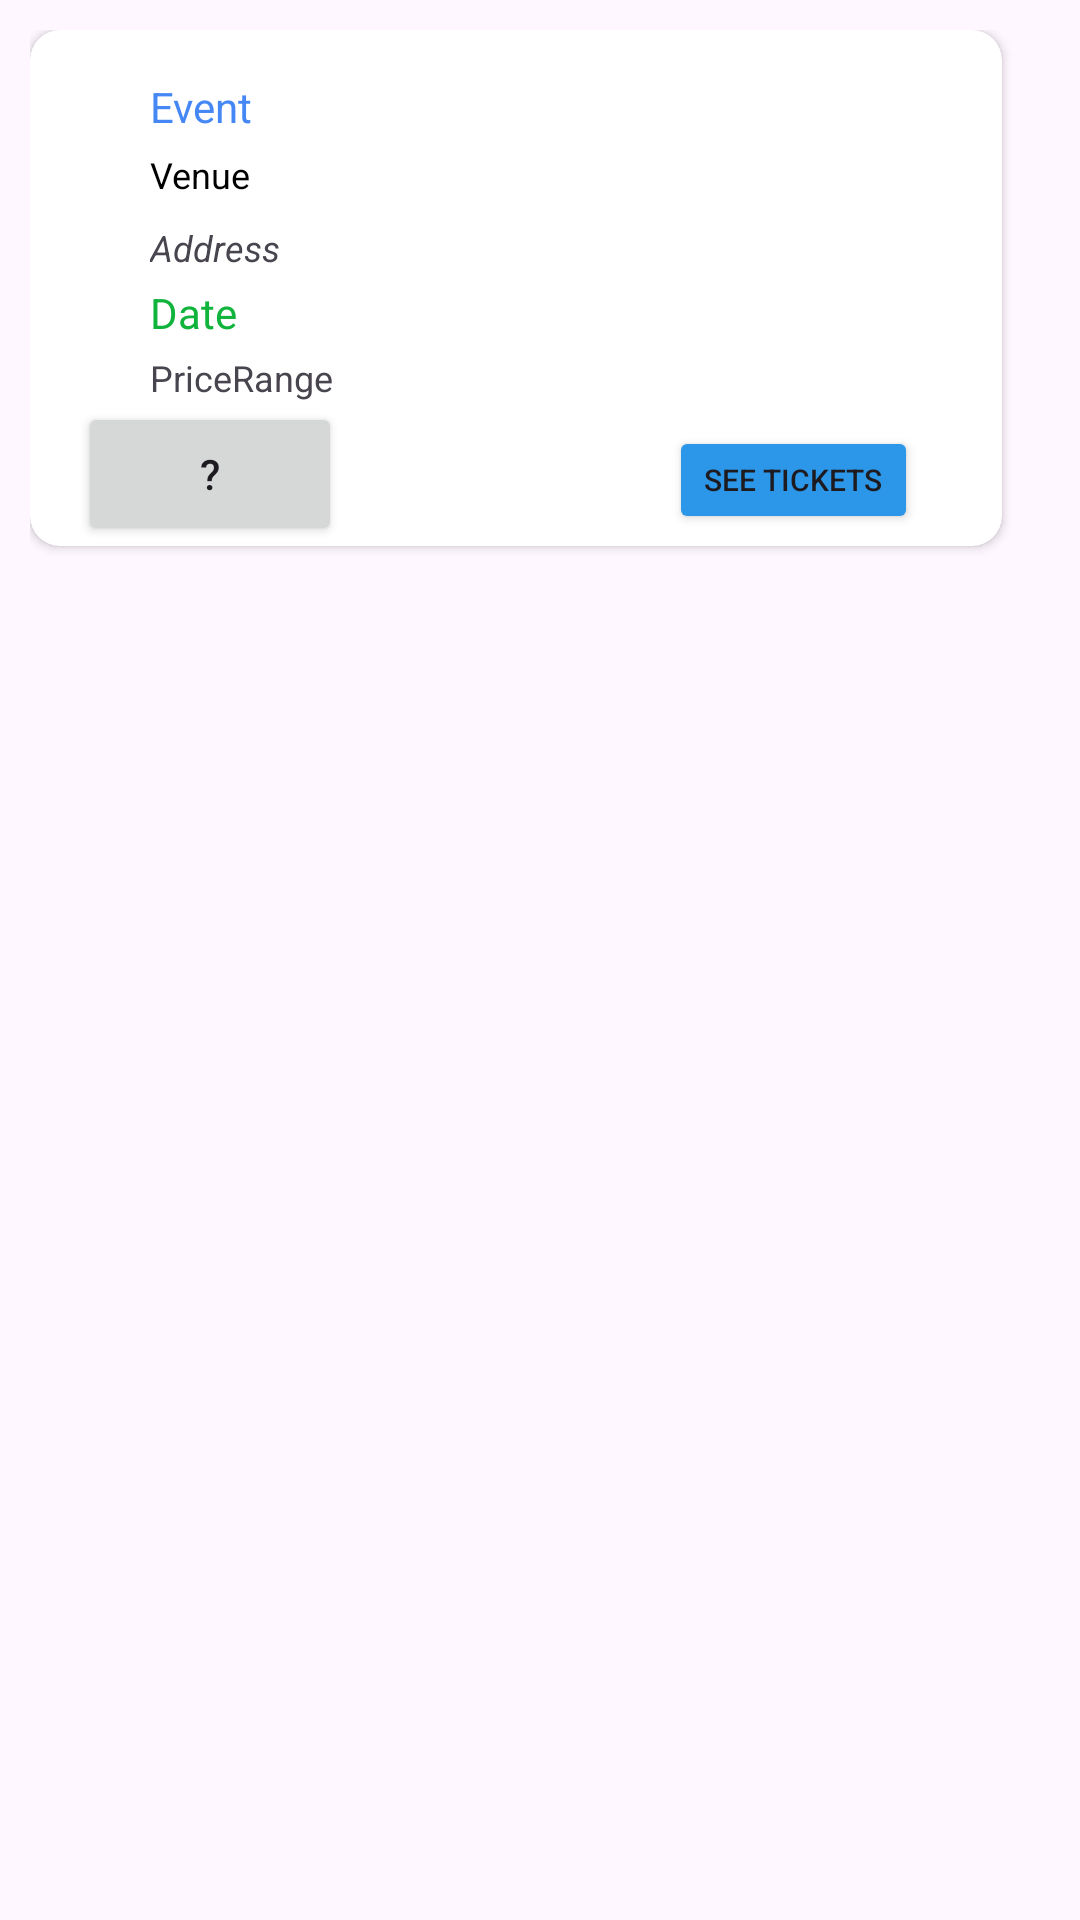

Produce the Android XML layout that renders to this screen, including the resource entries it uses.
<!-- AndroidManifest.xml: application theme Theme.HooghirMohammedFinalProject -->
<!-- res/layout/ticket_row.xml -->
<?xml version="1.0" encoding="utf-8"?>
<androidx.constraintlayout.widget.ConstraintLayout xmlns:android="http://schemas.android.com/apk/res/android"
    xmlns:app="http://schemas.android.com/apk/res-auto"
    xmlns:tools="http://schemas.android.com/tools"
    android:layout_width="match_parent"
    android:layout_height="wrap_content"
    android:padding="10dp">

    <androidx.cardview.widget.CardView
        android:layout_width="match_parent"
        android:layout_height="wrap_content"
        android:layout_marginEnd="16dp"
        app:cardCornerRadius="10dp"
        app:layout_constraintEnd_toEndOf="parent"
        app:layout_constraintStart_toStartOf="parent"
        app:layout_constraintTop_toTopOf="parent">

        <androidx.constraintlayout.widget.ConstraintLayout
            android:layout_width="match_parent"
            android:layout_height="wrap_content">

            <ImageView
                android:id="@+id/imageViewTicket"
                android:layout_width="match_parent"
                android:layout_height="wrap_content"
                android:layout_marginStart="8dp"
                android:layout_marginTop="16dp"
                android:layout_marginEnd="8dp"
                app:layout_constraintEnd_toEndOf="parent"
                app:layout_constraintHorizontal_bias="0.498"
                app:layout_constraintStart_toStartOf="parent"
                app:layout_constraintTop_toTopOf="parent"
                app:srcCompat="@drawable/ic_launcher_background" />

            <TextView
                android:id="@+id/textViewEvent"
                android:layout_width="wrap_content"
                android:layout_height="wrap_content"
                android:layout_marginStart="40dp"
                android:text="Event"
                android:textColor="#4588f5"
                android:textSize="14dp"
                app:layout_constraintStart_toStartOf="parent"
                app:layout_constraintTop_toBottomOf="@+id/imageViewTicket" />


            <TextView
                android:id="@+id/textViewVenue"
                android:layout_width="wrap_content"
                android:layout_height="wrap_content"
                android:layout_marginStart="40dp"
                android:layout_marginTop="5dp"
                android:text="Venue"
                android:textColor="@color/black"
                android:textSize="12dp"
                app:layout_constraintStart_toStartOf="parent"
                app:layout_constraintTop_toBottomOf="@+id/textViewEvent" />

            <TextView
                android:id="@+id/textViewAddress"
                android:layout_width="wrap_content"
                android:layout_height="wrap_content"
                android:layout_marginStart="40dp"
                android:layout_marginTop="8dp"
                android:text="Address"
                android:textSize="12dp"
                android:textStyle="italic"
                app:layout_constraintStart_toStartOf="parent"
                app:layout_constraintTop_toBottomOf="@+id/textViewVenue" />


            <TextView
                android:id="@+id/textViewDate"
                android:layout_width="wrap_content"
                android:layout_height="wrap_content"
                android:layout_marginStart="40dp"
                android:layout_marginTop="4dp"
                android:text="Date"
                android:textColor="#10b33b"
                android:textSize="14dp"
                app:layout_constraintStart_toStartOf="parent"
                app:layout_constraintTop_toBottomOf="@+id/textViewAddress" />

            <TextView
                android:id="@+id/textViewPriceRange"
                android:layout_width="wrap_content"
                android:layout_height="wrap_content"
                android:layout_marginStart="40dp"
                android:layout_marginTop="4dp"
                android:text="PriceRange"
                android:textSize="12dp"
                app:layout_constraintStart_toStartOf="parent"
                app:layout_constraintTop_toBottomOf="@+id/textViewDate" />

            <Button
                android:id="@+id/buttonVenueLink"
                android:layout_width="83dp"
                android:layout_height="36dp"
                android:layout_marginTop="116dp"
                android:layout_marginEnd="28dp"
                android:backgroundTint="#2c97e8"
                android:paddingLeft="8dp"
                android:paddingRight="8dp"
                android:text="See Tickets"
                android:textSize="10dp"
                app:layout_constraintEnd_toEndOf="parent"
                app:layout_constraintTop_toBottomOf="@+id/imageViewTicket" />

            <Button
                android:id="@+id/geminiButton"
                android:layout_width="wrap_content"
                android:layout_height="wrap_content"
                android:layout_marginStart="16dp"
                android:text="?"
                app:layout_constraintStart_toStartOf="parent"
                app:layout_constraintTop_toBottomOf="@+id/textViewPriceRange" />

        </androidx.constraintlayout.widget.ConstraintLayout>
    </androidx.cardview.widget.CardView>
</androidx.constraintlayout.widget.ConstraintLayout>
<!-- resources referenced by this layout -->
<resources>
  <style name="Theme.HooghirMohammedFinalProject" parent="Base.Theme.HooghirMohammedFinalProject" />
  <style name="Base.Theme.HooghirMohammedFinalProject" parent="Theme.Material3.DayNight.NoActionBar">
          
          
      </style>
  <!-- not gathered from this repository: default colours our renderer supplied (Android Studio template values) -->
  <color name="black">#FF000000</color>
</resources>
